Run: headless pygame with SDL's dummy video driver; simulated clock (each Clock.tick advances the game by its frame time, no real sleeping); random seed 0; keys injected as events and as key.get_pressed() state; mouse plan: one left click at the window centre at the start of phase 2, then a move to the lower-right quarter at the start of phase 3.
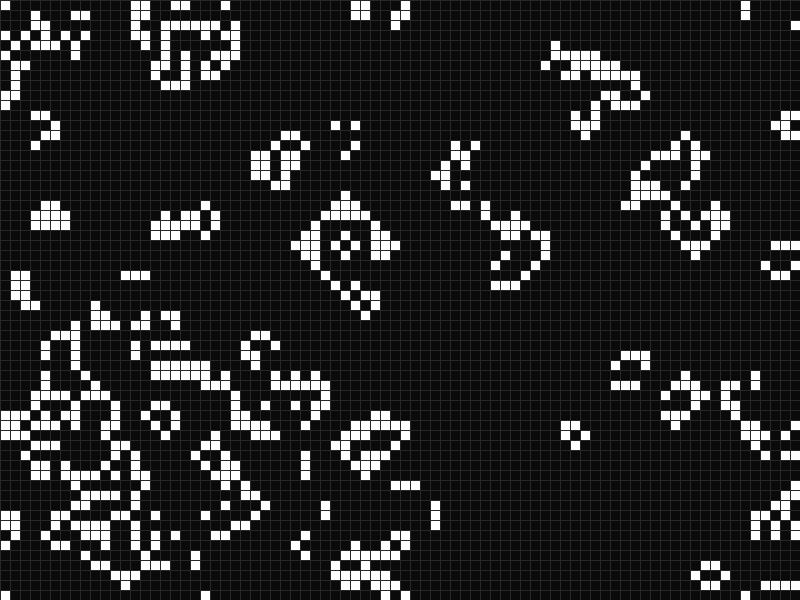
Frame 1 of 4 · flips 1–60 · no input
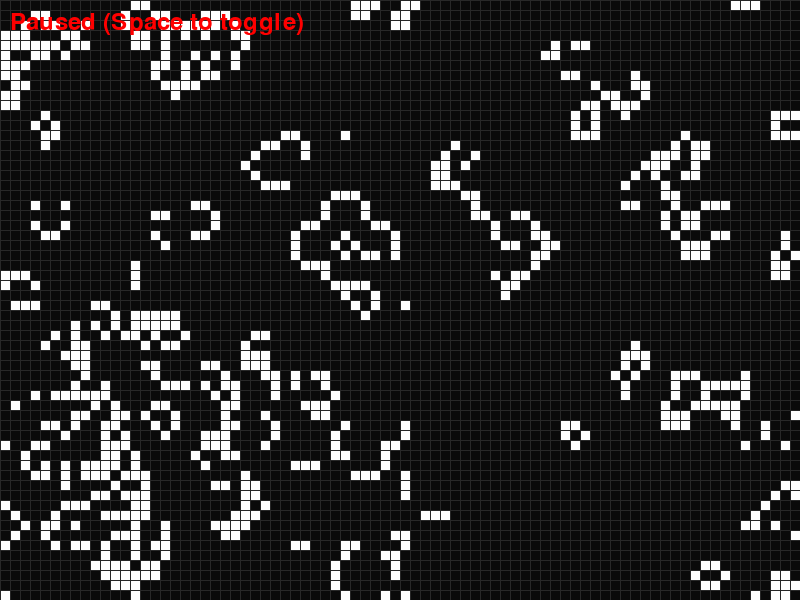
Frame 2 of 4 · flips 61–180 · clicked the window centre · tapped SPACE, RETURN · held RIGHT (→), D
Frame 3 of 4 · flips 181–300 · moved the mouse to the lower-right quarter · held DOWN (↓), S · screen unchanged from frame 2, image omitted
Frame 4 of 4 · flips 301–420 · held LEFT (←), A, UP (↑), W · screen unchanged from frame 3, image omitted

The pygame program that drew these frames:

import pygame
import sys
import random

# Configuration
CELL_SIZE = 10       # Size of each cell in pixels
GRID_WIDTH = 80      # Number of cells horizontally
GRID_HEIGHT = 60     # Number of cells vertically
FPS = 10             # Frames per second (simulation speed)

# Colors
COLOR_BG = (10, 10, 10)
COLOR_GRID = (40, 40, 40)
COLOR_DIE_NEXT = (170, 170, 170)
COLOR_ALIVE_NEXT = (255, 255, 255)
COLOR_TEXT = (255, 0, 0)


def init_grid(randomize=True):
    """Initialize the game grid."""
    grid = [[0 for _ in range(GRID_WIDTH)] for _ in range(GRID_HEIGHT)]
    if randomize:
        for y in range(GRID_HEIGHT):
            for x in range(GRID_WIDTH):
                grid[y][x] = random.choice([0, 1])
    return grid


def draw_grid(surface, grid):
    """Draws the grid lines and live cells."""
    surface.fill(COLOR_BG)
    for y in range(GRID_HEIGHT):
        for x in range(GRID_WIDTH):
            if grid[y][x] == 1:
                rect = pygame.Rect(x * CELL_SIZE, y * CELL_SIZE, CELL_SIZE, CELL_SIZE)
                pygame.draw.rect(surface, COLOR_ALIVE_NEXT, rect)
    # draw grid lines
    for x in range(0, GRID_WIDTH * CELL_SIZE, CELL_SIZE):
        pygame.draw.line(surface, COLOR_GRID, (x, 0), (x, GRID_HEIGHT * CELL_SIZE))
    for y in range(0, GRID_HEIGHT * CELL_SIZE, CELL_SIZE):
        pygame.draw.line(surface, COLOR_GRID, (0, y), (GRID_WIDTH * CELL_SIZE, y))


def get_neighbors(grid, x, y):
    """Count alive neighbors for a cell at (x, y)."""
    neighbors = 0
    for j in (-1, 0, 1):
        for i in (-1, 0, 1):
            if not (i == 0 and j == 0):
                xi = (x + i) % GRID_WIDTH
                yj = (y + j) % GRID_HEIGHT
                neighbors += grid[yj][xi]
    return neighbors


def update(grid):
    """Compute the next generation grid."""
    new_grid = [[0 for _ in range(GRID_WIDTH)] for _ in range(GRID_HEIGHT)]
    for y in range(GRID_HEIGHT):
        for x in range(GRID_WIDTH):
            alive = grid[y][x] == 1
            neighbors = get_neighbors(grid, x, y)
            if alive:
                if neighbors < 2 or neighbors > 3:
                    new_grid[y][x] = 0
                else:
                    new_grid[y][x] = 1
            else:
                if neighbors == 3:
                    new_grid[y][x] = 1
    return new_grid


def main():
    """Main loop to run the Game of Life with pause and cell toggle."""
    pygame.init()
    screen = pygame.display.set_mode((GRID_WIDTH * CELL_SIZE, GRID_HEIGHT * CELL_SIZE))
    pygame.display.set_caption("GPT's Game of Life")
    clock = pygame.time.Clock()
    font = pygame.font.SysFont(None, 36)

    grid = init_grid(randomize=True)
    paused = False
    running = True

    while running:
        for event in pygame.event.get():
            if event.type == pygame.QUIT:
                running = False
            elif event.type == pygame.KEYDOWN:
                if event.key == pygame.K_r:
                    grid = init_grid(randomize=True)
                elif event.key == pygame.K_c:
                    grid = init_grid(randomize=False)
                elif event.key == pygame.K_SPACE:
                    paused = not paused
            elif event.type == pygame.MOUSEBUTTONDOWN:
                mx, my = pygame.mouse.get_pos()
                gx = mx // CELL_SIZE
                gy = my // CELL_SIZE
                if 0 <= gx < GRID_WIDTH and 0 <= gy < GRID_HEIGHT:
                    grid[gy][gx] = 1 - grid[gy][gx]

        draw_grid(screen, grid)
        if paused:
            text = font.render("Paused (Space to toggle)", True, COLOR_TEXT)
            screen.blit(text, (10, 10))
        pygame.display.flip()

        if not paused:
            grid = update(grid)
        clock.tick(FPS)

    pygame.quit()
    sys.exit()

if __name__ == "__main__":
    main()
